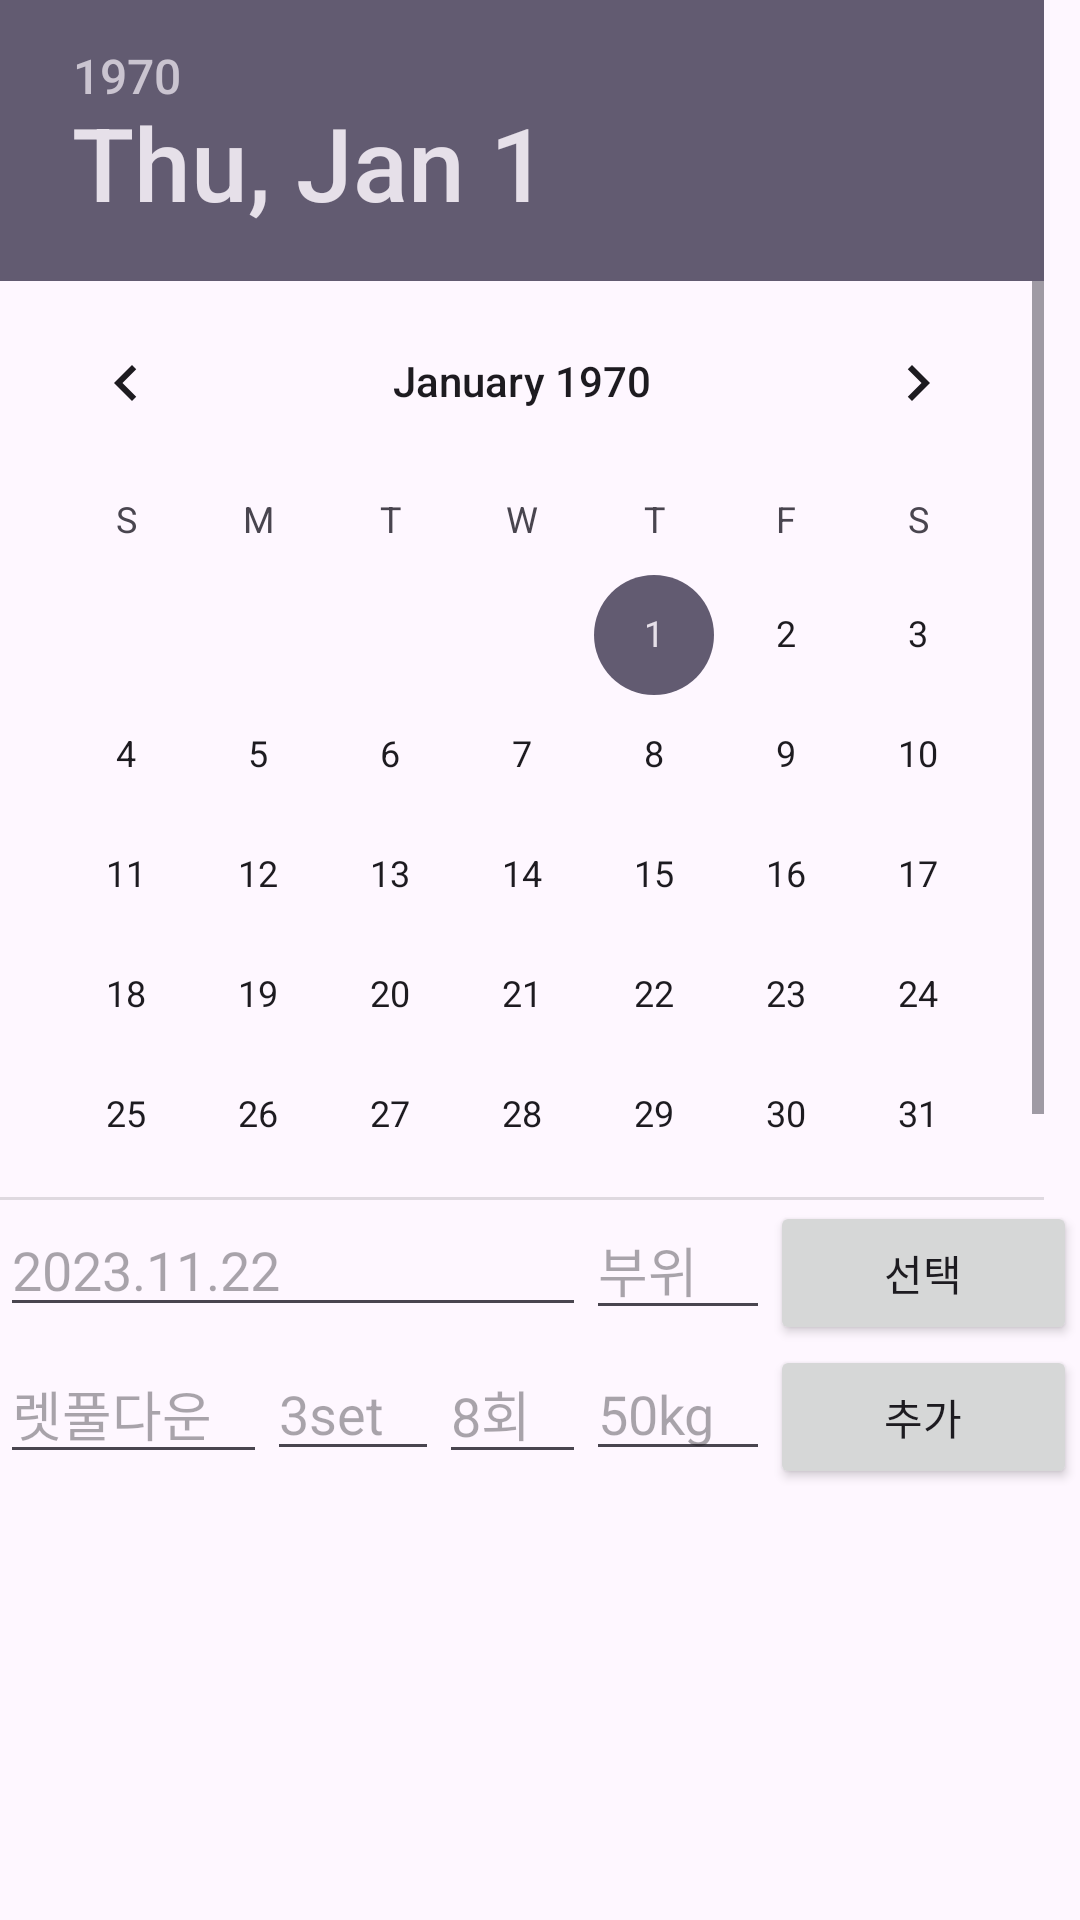

The Android layout XML behind this screen, and the referenced resources:
<!-- AndroidManifest.xml: application theme Theme.Android_Final -->
<!-- res/layout/fragment_home.xml -->
<?xml version="1.0" encoding="utf-8"?>
<RelativeLayout xmlns:android="http://schemas.android.com/apk/res/android"
    android:layout_width="match_parent"
    android:layout_height="match_parent" >

    <TableLayout
        android:stretchColumns="0,1,2,3,4"
        android:id="@+id/layout1"
        android:layout_width="match_parent"
        android:layout_height="wrap_content"
        android:orientation="horizontal">

        <DatePicker
            android:id="@+id/datePicker"
            android:layout_width="match_parent"
            android:layout_height="400dp"
            android:layout_gravity="center_horizontal"
            />

        <TableRow
            android:layout_width="match_parent"
            android:layout_height="match_parent" >

            <EditText
                android:id="@+id/editText1"
                android:layout_width="match_parent"
                android:layout_height="wrap_content"
                android:layout_span="3"
                android:hint="2023.11.22" />

            <EditText
                android:id="@+id/editText2"
                android:layout_width="match_parent"
                android:layout_height="wrap_content"
                android:hint="부위" />


            <Button
                android:layout_width="wrap_content"
                android:layout_height="wrap_content"
                android:text="선택"
                android:id="@+id/button1" />
        </TableRow>

        <TableRow
            android:layout_width="match_parent"
            android:layout_height="match_parent" >

            <EditText
                android:id="@+id/editText_extitle"
                android:layout_width="match_parent"
                android:layout_height="wrap_content"
                android:hint="렛풀다운" />

            <EditText
                android:id="@+id/editText_set"
                android:layout_width="match_parent"
                android:layout_height="wrap_content"
                android:hint="3set" />

            <EditText
                android:id="@+id/editText_times"
                android:layout_width="match_parent"
                android:layout_height="wrap_content"
                android:hint="8회" />

            <EditText
                android:id="@+id/editText_weight"
                android:layout_width="match_parent"
                android:layout_height="wrap_content"
                android:hint="50kg" />

            <Button
                android:layout_width="wrap_content"
                android:layout_height="wrap_content"
                android:text="추가"
                android:id="@+id/button2" />
        </TableRow>

    </TableLayout>

    <ListView
        android:layout_width="match_parent"
        android:layout_height="match_parent"
        android:id="@+id/listView"
        android:layout_below="@+id/layout1"
        android:layout_alignParentLeft="true"
        android:layout_alignParentStart="true" />

</RelativeLayout>
<!-- resources referenced by this layout -->
<resources>
  <style name="Theme.Android_Final" parent="Base.Theme.Android_Final" />
  <style name="Base.Theme.Android_Final" parent="Theme.Material3.DayNight.NoActionBar">
          
          
      </style>
</resources>
